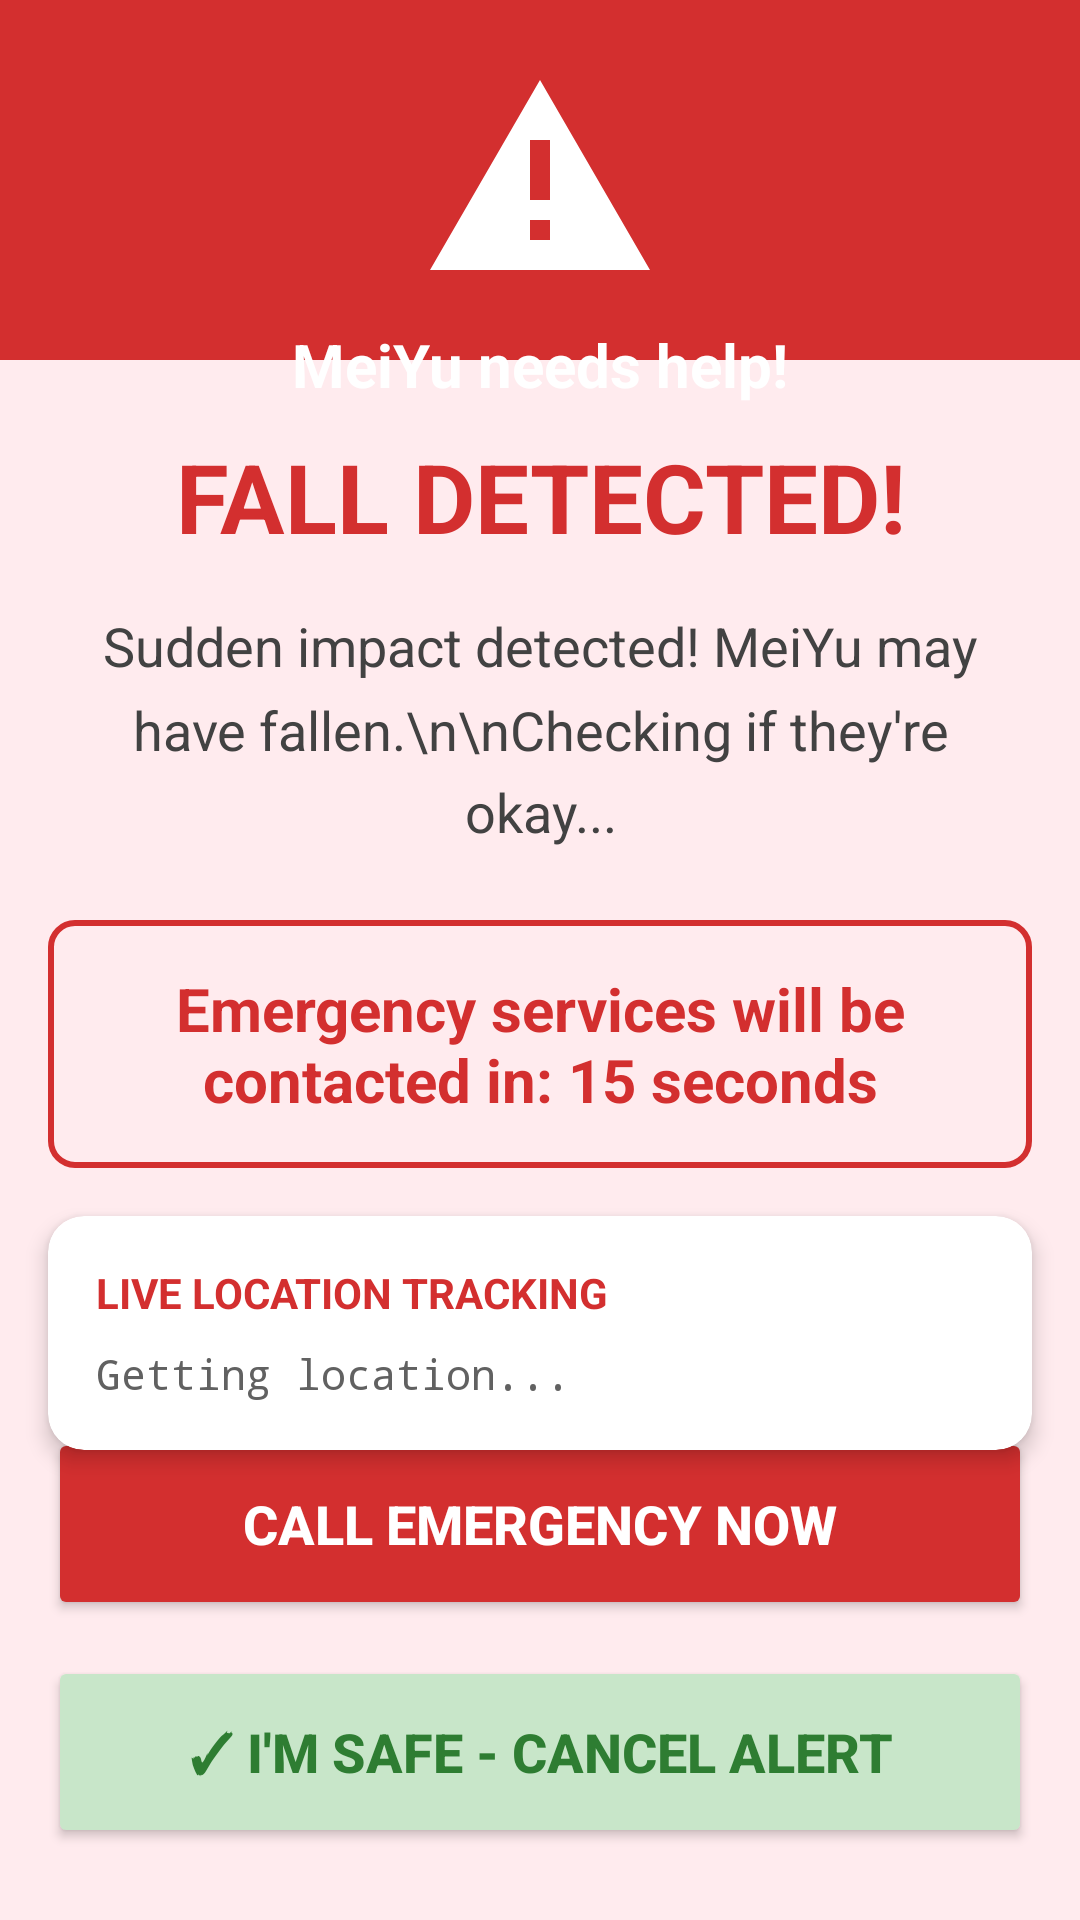

Reconstruct the res/layout file that produces this screen, plus the resources it refers to.
<!-- AndroidManifest.xml: application theme Theme.CareLink -->
<!-- res/layout/activity_emergency_alert.xml -->
<?xml version="1.0" encoding="utf-8"?>
<androidx.constraintlayout.widget.ConstraintLayout
    xmlns:android="http://schemas.android.com/apk/res/android"
    xmlns:app="http://schemas.android.com/apk/res-auto"
    android:layout_width="match_parent"
    android:layout_height="match_parent"
    android:background="#FFEBEE">

    <View
        android:id="@+id/alertHeader"
        android:layout_width="match_parent"
        android:layout_height="120dp"
        android:background="#D32F2F"
        app:layout_constraintTop_toTopOf="parent" />

    <ImageView
        android:id="@+id/ivAlertIcon"
        android:layout_width="80dp"
        android:layout_height="80dp"
        android:src="@drawable/ic_emergency"
        app:tint="@color/white"
        android:layout_marginTop="20dp"
        app:layout_constraintTop_toTopOf="parent"
        app:layout_constraintStart_toStartOf="parent"
        app:layout_constraintEnd_toEndOf="parent" />

    <TextView
        android:id="@+id/tvUserName"
        android:layout_width="wrap_content"
        android:layout_height="wrap_content"
        android:text="MeiYu needs help!"
        android:textColor="@color/white"
        android:textSize="20sp"
        android:textStyle="bold"
        android:layout_marginTop="8dp"
        app:layout_constraintTop_toBottomOf="@id/ivAlertIcon"
        app:layout_constraintStart_toStartOf="parent"
        app:layout_constraintEnd_toEndOf="parent" />

    <TextView
        android:id="@+id/tvAlertTitle"
        android:layout_width="match_parent"
        android:layout_height="wrap_content"
        android:text="FALL DETECTED!"
        android:textSize="32sp"
        android:textStyle="bold"
        android:textColor="#D32F2F"
        android:gravity="center"
        android:layout_marginTop="24dp"
        android:layout_marginHorizontal="16dp"
        app:layout_constraintTop_toBottomOf="@id/alertHeader" />

    <TextView
        android:id="@+id/tvAlertMessage"
        android:layout_width="match_parent"
        android:layout_height="wrap_content"
        android:text="Sudden impact detected! MeiYu may have fallen.\n\nChecking if they're okay..."
        android:textSize="18sp"
        android:textColor="#424242"
        android:gravity="center"
        android:layout_marginTop="16dp"
        android:layout_marginHorizontal="24dp"
        android:lineSpacingMultiplier="1.3"
        app:layout_constraintTop_toBottomOf="@id/tvAlertTitle" />

    <TextView
        android:id="@+id/tvCountdown"
        android:layout_width="match_parent"
        android:layout_height="wrap_content"
        android:text="Emergency services will be contacted in: 15 seconds"
        android:textSize="20sp"
        android:textStyle="bold"
        android:textColor="#D32F2F"
        android:gravity="center"
        android:layout_marginTop="24dp"
        android:layout_marginHorizontal="16dp"
        android:padding="16dp"
        android:background="@drawable/bg_countdown"
        app:layout_constraintTop_toBottomOf="@id/tvAlertMessage" />

    <androidx.cardview.widget.CardView
        android:id="@+id/cardLocation"
        android:layout_width="match_parent"
        android:layout_height="wrap_content"
        android:layout_margin="16dp"
        app:cardCornerRadius="12dp"
        app:cardElevation="4dp"
        app:layout_constraintTop_toBottomOf="@id/tvCountdown">

        <LinearLayout
            android:layout_width="match_parent"
            android:layout_height="wrap_content"
            android:orientation="vertical"
            android:padding="16dp">

            <TextView
                android:layout_width="wrap_content"
                android:layout_height="wrap_content"
                android:text="LIVE LOCATION TRACKING"
                android:textSize="14sp"
                android:textStyle="bold"
                android:textColor="#D32F2F" />

            <TextView
                android:id="@+id/tvLocation"
                android:layout_width="match_parent"
                android:layout_height="wrap_content"
                android:text="Getting location..."
                android:textSize="14sp"
                android:textColor="#616161"
                android:layout_marginTop="8dp"
                android:fontFamily="monospace" />

        </LinearLayout>

    </androidx.cardview.widget.CardView>

    <TextView
        android:layout_width="match_parent"
        android:layout_height="wrap_content"
        android:text="Emergency contacts and nearby users will be notified"
        android:textSize="14sp"
        android:textColor="#757575"
        android:gravity="center"
        android:layout_marginHorizontal="24dp"
        android:layout_marginBottom="8dp"
        app:layout_constraintBottom_toTopOf="@id/btnCallEmergency" />

    <Button
        android:id="@+id/btnCallEmergency"
        android:layout_width="match_parent"
        android:layout_height="64dp"
        android:text="CALL EMERGENCY NOW"
        android:textSize="18sp"
        android:textStyle="bold"
        android:textColor="@color/white"
        android:backgroundTint="#D32F2F"
        android:layout_marginHorizontal="16dp"
        android:layout_marginBottom="12dp"
        app:layout_constraintBottom_toTopOf="@id/btnImSafe" />

    <Button
        android:id="@+id/btnImSafe"
        android:layout_width="match_parent"
        android:layout_height="64dp"
        android:text="✓ I'M SAFE - CANCEL ALERT"
        android:textSize="18sp"
        android:textStyle="bold"
        android:textColor="#2E7D32"
        android:backgroundTint="#C8E6C9"
        android:layout_marginHorizontal="16dp"
        android:layout_marginBottom="24dp"
        app:layout_constraintBottom_toBottomOf="parent" />

</androidx.constraintlayout.widget.ConstraintLayout>
<!-- resources referenced by this layout -->
<resources>
  <color name="white">#FFFFFF</color>
  <!-- drawable bg_countdown (drawable) -->
  <?xml version="1.0" encoding="utf-8"?>
  <shape xmlns:android="http://schemas.android.com/apk/res/android"
      android:shape="rectangle">
      <solid android:color="#FFEBEE" />
      <stroke android:width="2dp" android:color="#D32F2F" />
      <corners android:radius="8dp" />
  </shape>
  <!-- drawable ic_emergency (drawable) -->
  <?xml version="1.0" encoding="utf-8"?>
  <vector xmlns:android="http://schemas.android.com/apk/res/android"
      android:width="24dp"
      android:height="24dp"
      android:viewportWidth="24"
      android:viewportHeight="24">
      <path
          android:fillColor="#FFFFFF"
          android:pathData="M12,2L1,21h22L12,2zM13,18h-2v-2h2v2zM13,14h-2v-6h2v6z"/>
  </vector>
  <style name="Theme.CareLink" parent="Base.Theme.CareLink" />
  <style name="Base.Theme.CareLink" parent="Theme.Material3.DayNight.NoActionBar">
          <item name="android:statusBarColor">@color/green</item>
          <item name="android:windowLightStatusBar">false</item>
      </style>
  <color name="green">#4CAF50</color>
</resources>
